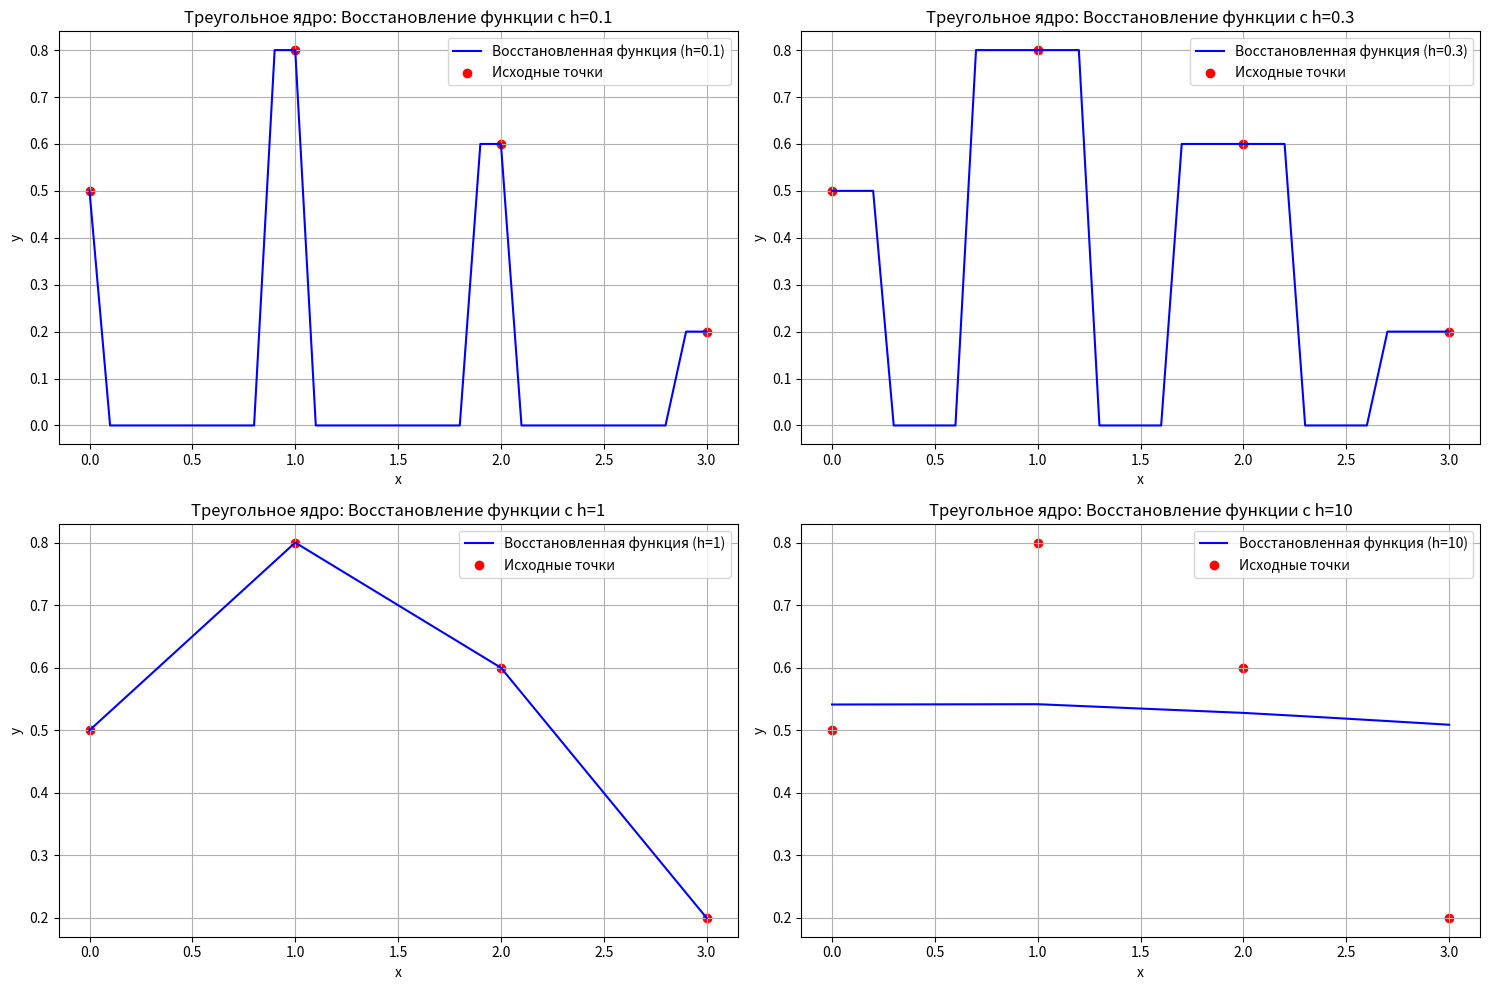
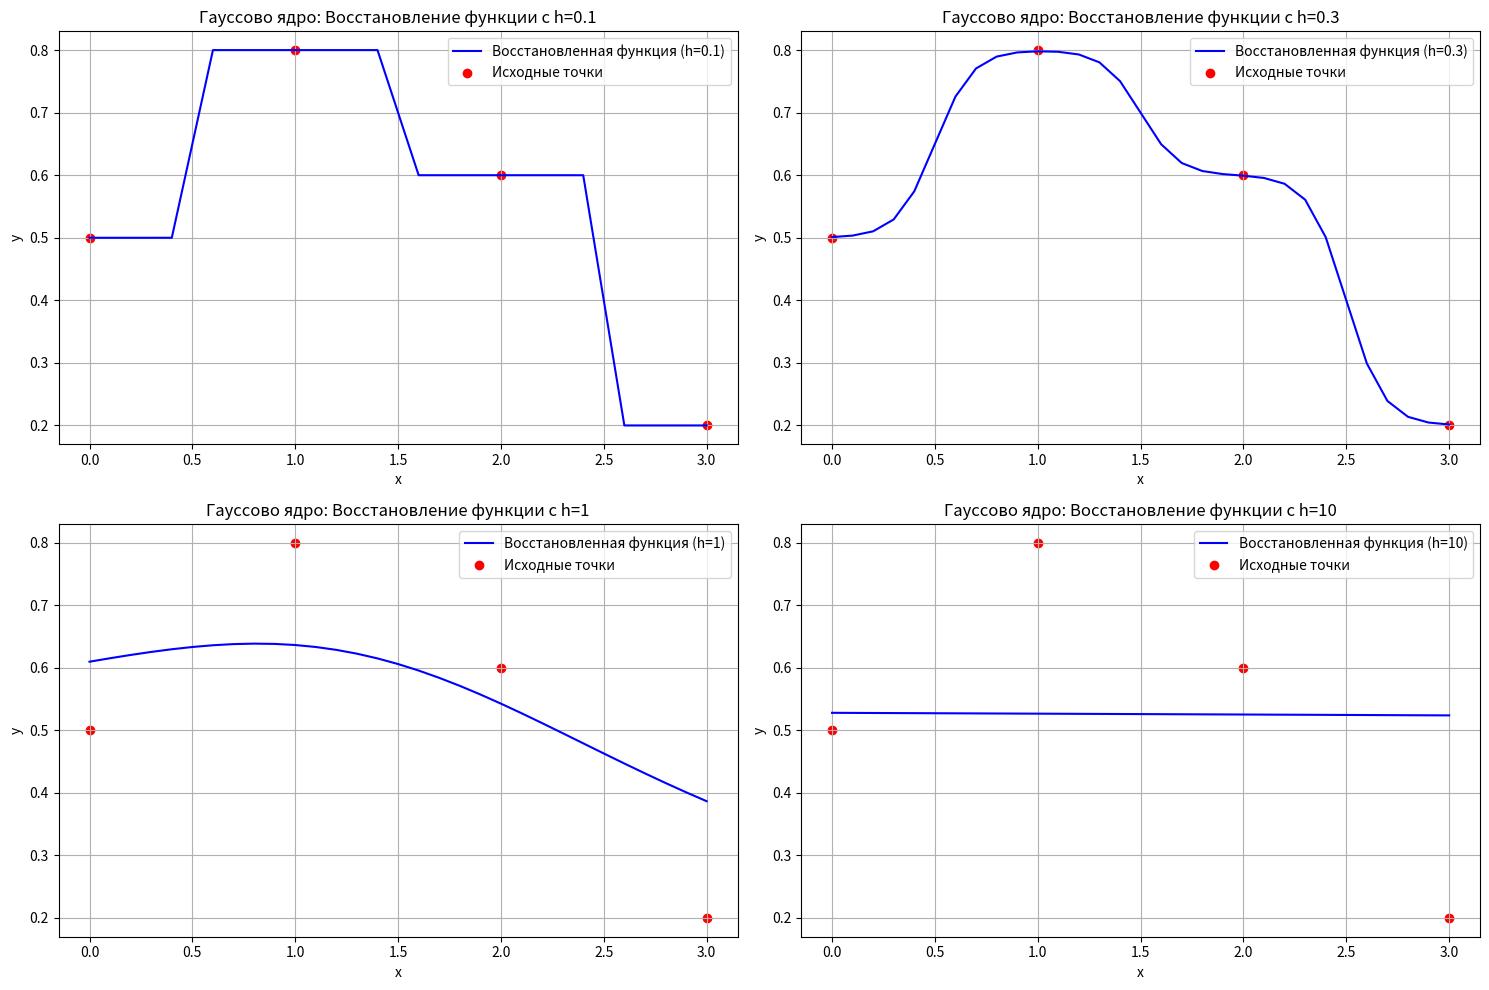
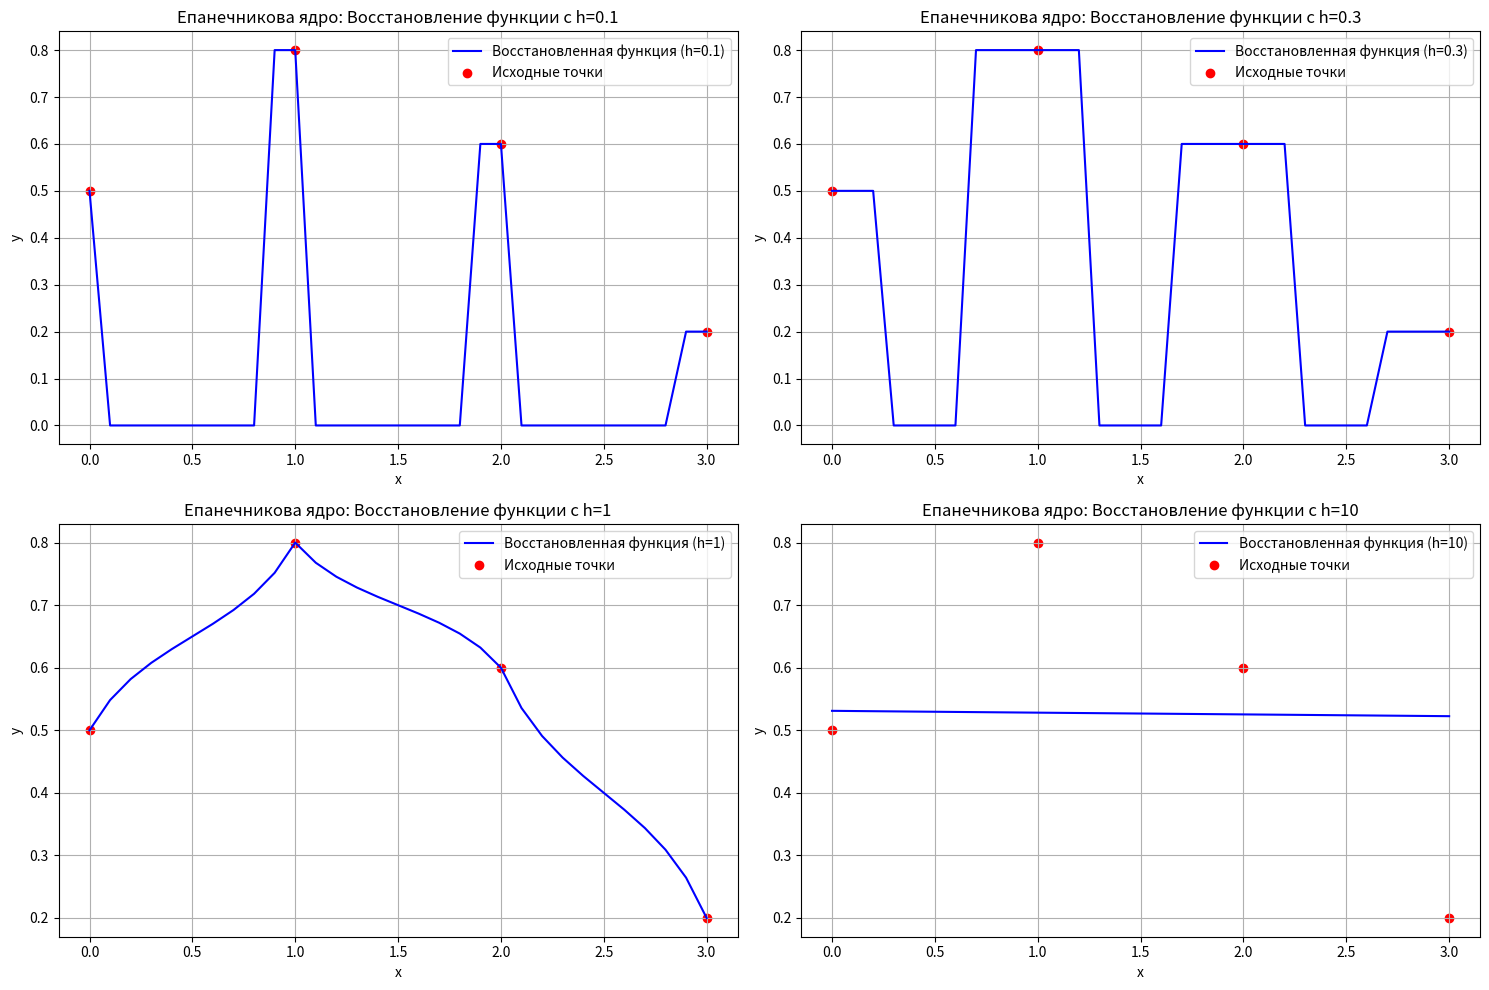
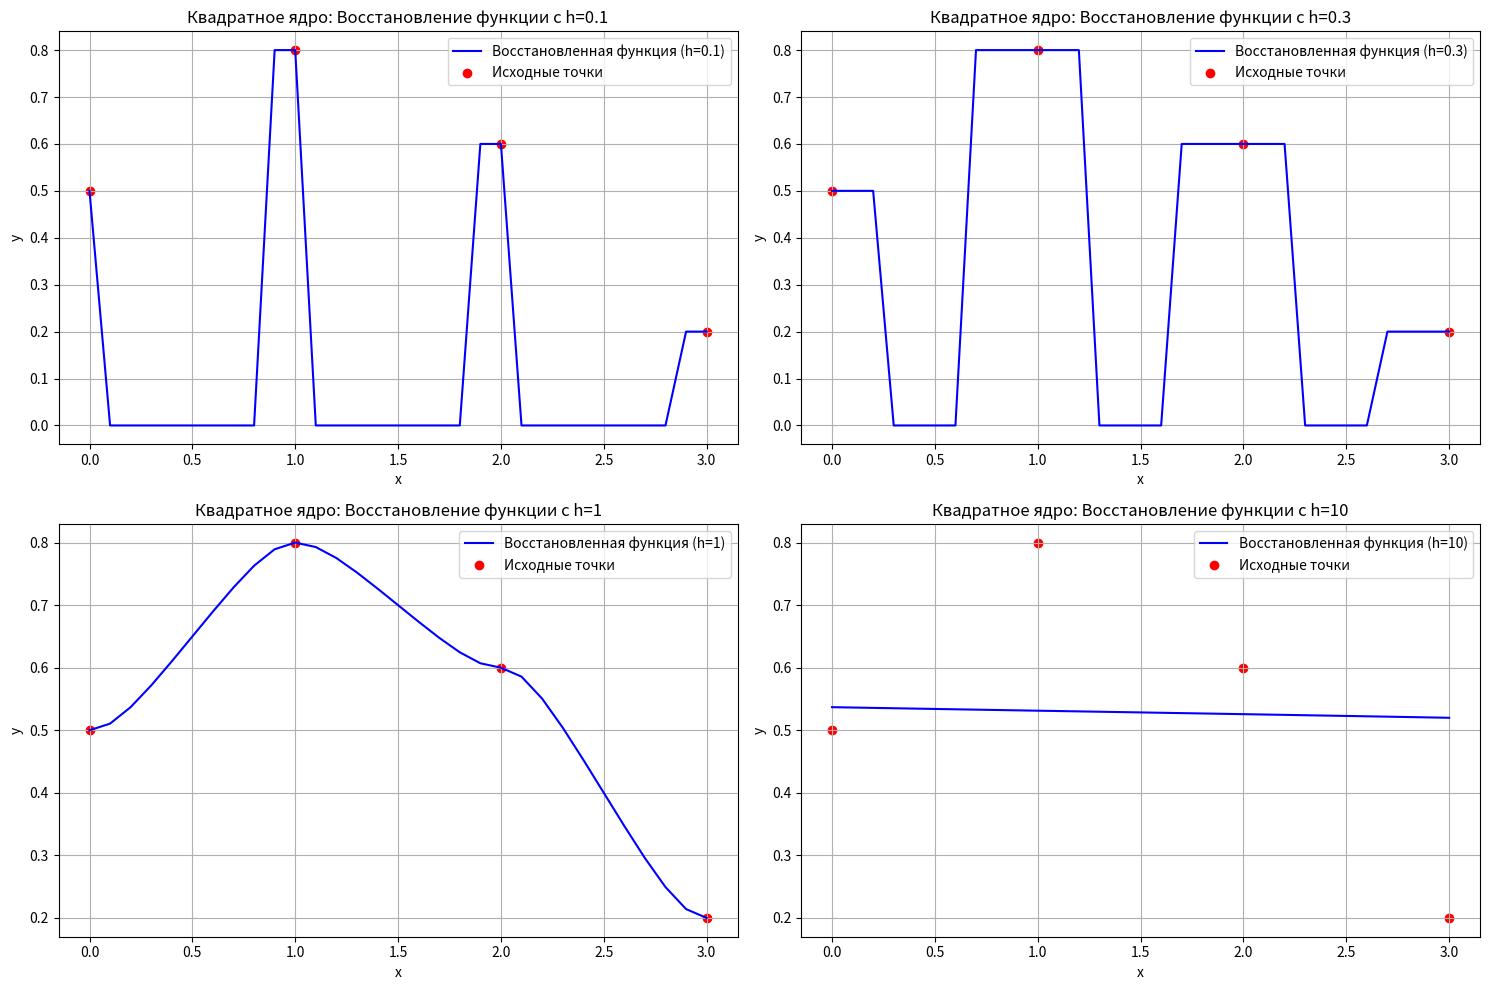
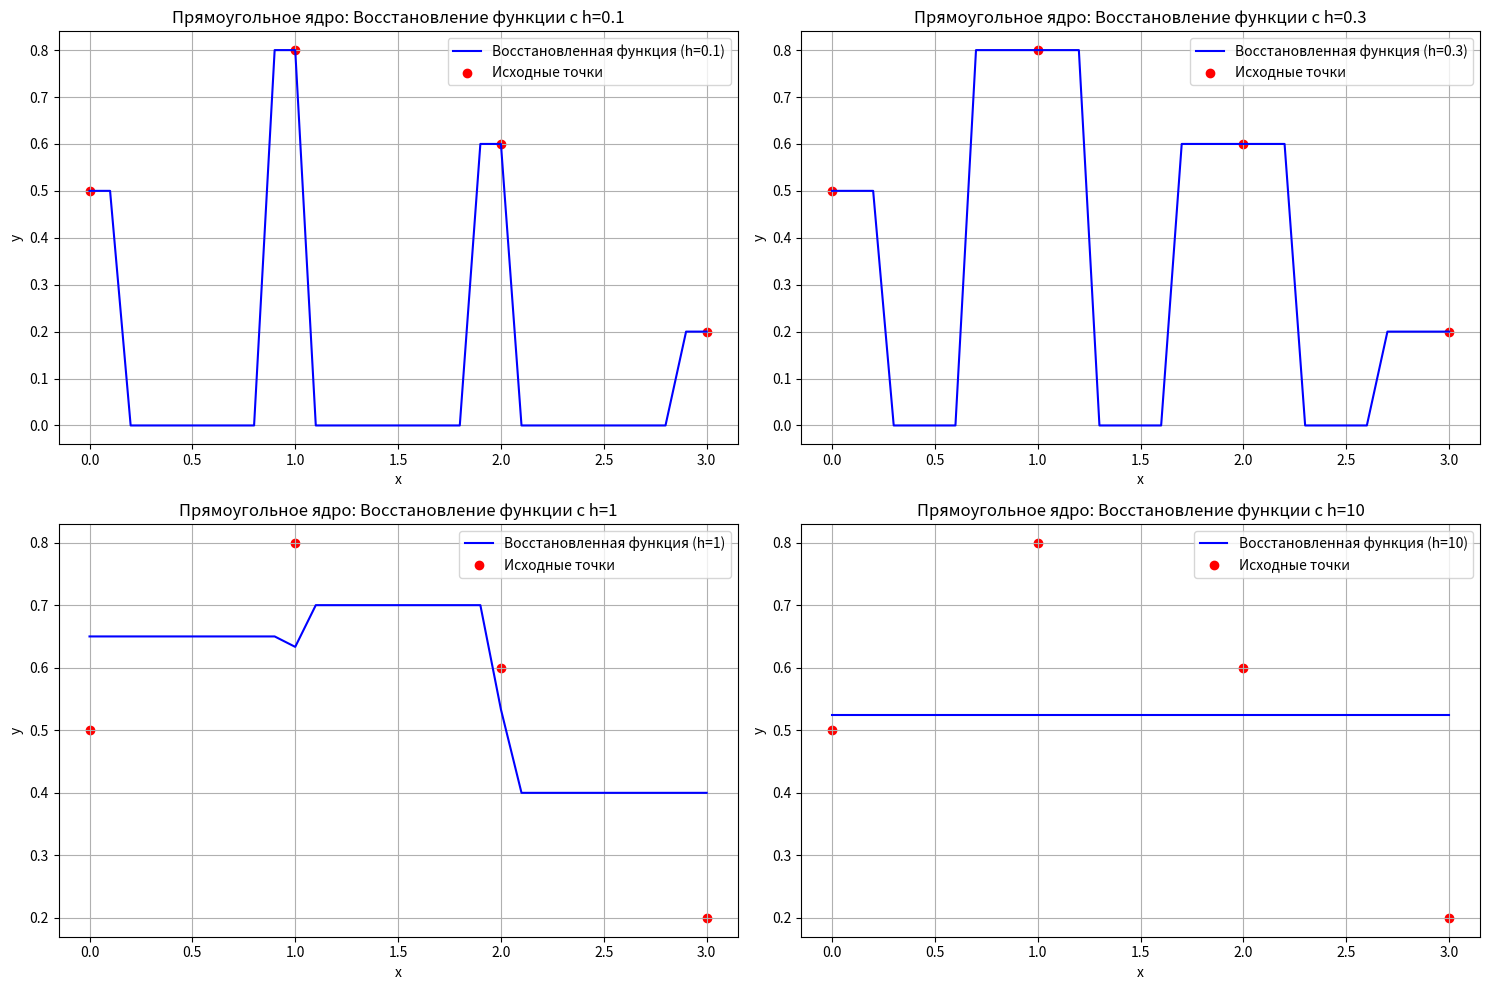

Write the Python code that produced these figures, in order.
import numpy as np
import matplotlib.pyplot as plt

# Координаты четырех точек
x = np.array([0, 1, 2, 3])
y = np.array([0.5, 0.8, 0.6, 0.2])

# Множество точек для промежуточного восстановления функции
x_est = np.arange(0, 3.1, 0.1)

# Метрика расстояния
p = lambda x, x_k: np.abs(x_k - x)

# Функции ядра
K_tr = lambda r: (1 - abs(r)) * np.abs(r <= 1)  # Треугольное окно
K_g = lambda r: (1 / np.sqrt(2 * np.pi)) * np.exp(-0.5 * r**2)  # Гауссово ядро
K_ep = lambda r: 3/4 * (1 - r**2) * np.abs(r <= 1)  # Ядро Епанечникова
K_q = lambda r: 15/16 * (1 - r**2) ** 2 * np.abs(r <= 1) # Ядро квадратное
K_pr = lambda r: 1/2 * np.abs(r <= 1)  # Ядро прямоугольное



Ks = [K_tr, K_g, K_ep, K_q, K_pr]
kernel_names = ['Треугольное', 'Гауссово', 'Епанечникова', 'Квадратное', 'Прямоугольное']

# Создаем графики для каждой функции ядра
for K, name in zip(Ks, kernel_names):
    # Создаем график
    fig, axs = plt.subplots(2, 2, figsize=(15, 10))
    
    # Значения h для разных подграфиков
    h_values = [0.1, 0.3, 1, 10]
    
    for ax, h in zip(axs.flatten(), h_values):
        # Векторизованное вычисление весов
        weights = K(p(x_est[:, np.newaxis], x) / h)  # Формируем массив весов

        # Рассчитываем восстановленные значения функции
        y_est = np.sum(weights * y, axis=1) / np.sum(weights, axis=1)

        # Обработка случаев деления на ноль
        y_est[np.isnan(y_est)] = 0  # Если сумма весов равна 0, ставим 0

        # Визуализация
        ax.plot(x_est, y_est, label=f'Восстановленная функция (h={h})', color='blue')
        ax.scatter(x, y, color='red', label='Исходные точки')
        ax.set_title(f'{name} ядро: Восстановление функции с h={h}')
        ax.set_xlabel('x')
        ax.set_ylabel('y')
        ax.legend()
        ax.grid()

    plt.tight_layout()
    plt.show()

# Вычисление восстановленной функции
h = 1

# Векторизованное вычисление весов
weights = K(p(x_est[:, np.newaxis], x) / h)  # Формируем массив весов

# Рассчитываем восстановленные значения функции
y_est = np.sum(weights * y, axis=1) / np.sum(weights, axis=1)